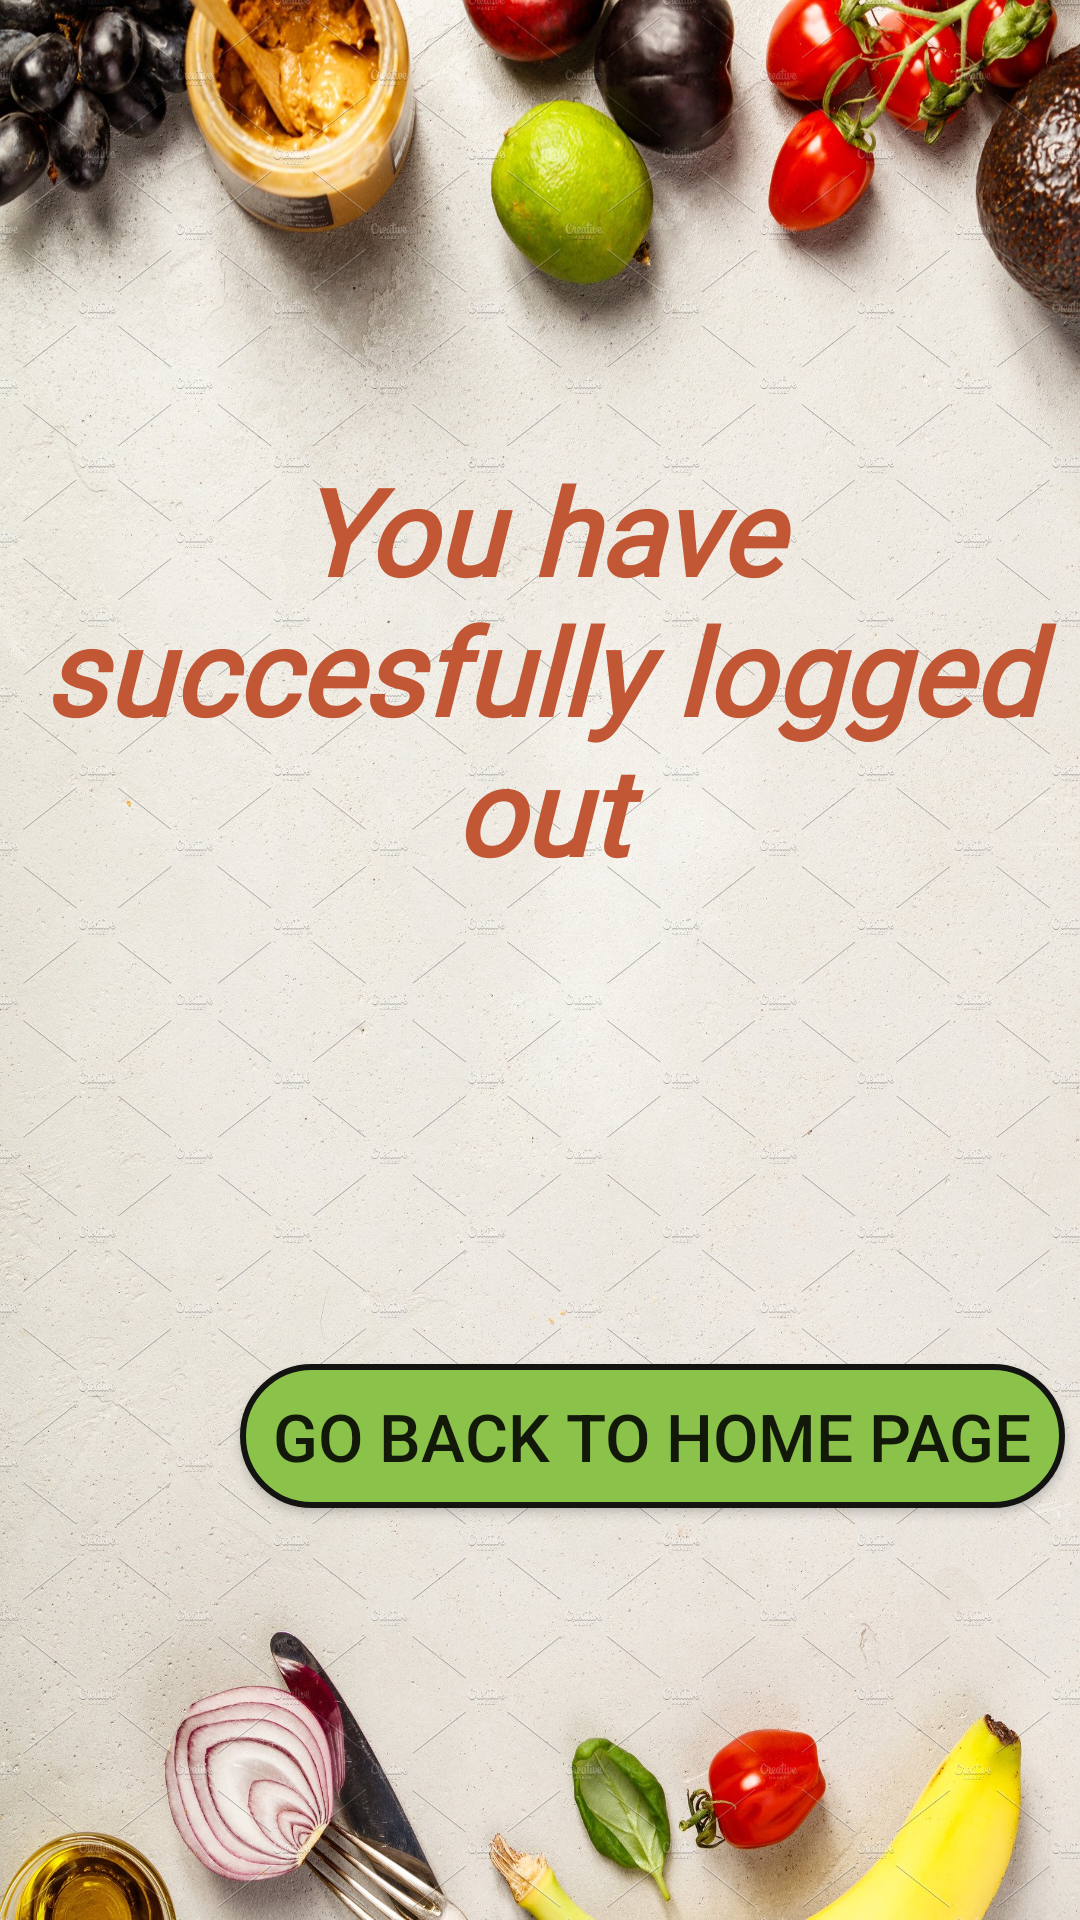

Layout XML and referenced resources for this Android screen:
<!-- AndroidManifest.xml: application theme Theme.PrjFarmFreshV1 -->
<!-- res/layout/fragment_logout.xml -->
<?xml version="1.0" encoding="utf-8"?>
<FrameLayout xmlns:android="http://schemas.android.com/apk/res/android"
    xmlns:tools="http://schemas.android.com/tools"
    android:layout_width="match_parent"
    android:layout_height="match_parent"
    android:background="@drawable/bg122"
    tools:context=".ui.logout.LogoutFragment">


    <LinearLayout
        android:layout_width="match_parent"
        android:layout_height="match_parent"
        android:layout_weight=".5"

        android:orientation="vertical">

        <RelativeLayout
            android:layout_width="match_parent"
            android:layout_height="match_parent"
            android:layout_weight="1.2">

            <ImageView
                android:id="@+id/imgBanner"
                android:layout_width="match_parent"
                android:layout_height="match_parent"
                android:layout_weight="1"
                android:rotation="180"
                android:scaleType="centerCrop"
                 />

            <TextView
                android:id="@+id/tvLogoutMessage"
                android:layout_width="match_parent"
                android:layout_height="wrap_content"
                android:layout_marginTop="150dp"
                android:layout_weight="1"
                android:fontFamily="@font/poppins_black"

                android:gravity="center"
                android:text="You have succesfully logged out"
                android:textColor="#C15735"
                android:textSize="40sp"
                android:textStyle="bold|italic" />

            <Button
                android:id="@+id/btnBackToHome"
                android:layout_width="275dp"
                android:layout_height="wrap_content"
                android:layout_centerHorizontal="true"
                android:layout_below="@+id/tvLogoutMessage"
                android:layout_alignParentStart="true"
                android:layout_marginStart="80dp"
                android:layout_marginTop="158dp"
                android:textSize="22sp"
                android:background="@drawable/button_pressed"
                android:text="Go back to home page" />

        </RelativeLayout>

    </LinearLayout>
</FrameLayout>
<!-- resources referenced by this layout -->
<resources>
  <!-- drawable bg122: jpg bitmap (drawable, 1043803 bytes) -->
  <!-- drawable button_pressed (drawable) -->
  <?xml version="1.0" encoding="utf-8"?>
  <shape xmlns:android="http://schemas.android.com/apk/res/android">
      <solid android:color="#8BC34A"></solid>
      <stroke android:color="#131412" android:width="2dp"></stroke>
      <corners android:radius="90dp"></corners>
  
  </shape>
  <style name="Theme.PrjFarmFreshV1" parent="Theme.AppCompat.Light.NoActionBar">
          
          <item name="colorPrimary">@color/purple_500</item>
          <item name="colorPrimaryVariant">@color/purple_700</item>
          <item name="colorOnPrimary">@color/white</item>
          
          <item name="colorSecondary">@color/teal_200</item>
          <item name="colorSecondaryVariant">@color/teal_700</item>
          <item name="colorOnSecondary">@color/black</item>
          
          <item name="android:statusBarColor">?attr/colorPrimaryVariant</item>
          
      </style>
  <color name="purple_500">#FF6200EE</color>
  <color name="purple_700">#FF3700B3</color>
  <color name="white">#FFFFFFFF</color>
  <color name="teal_200">#FF03DAC5</color>
  <color name="teal_700">#FF018786</color>
  <color name="black">#FF000000</color>
</resources>
